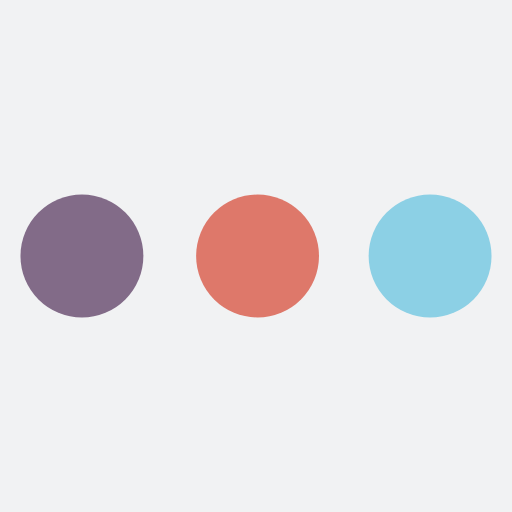
t = 0.00 s
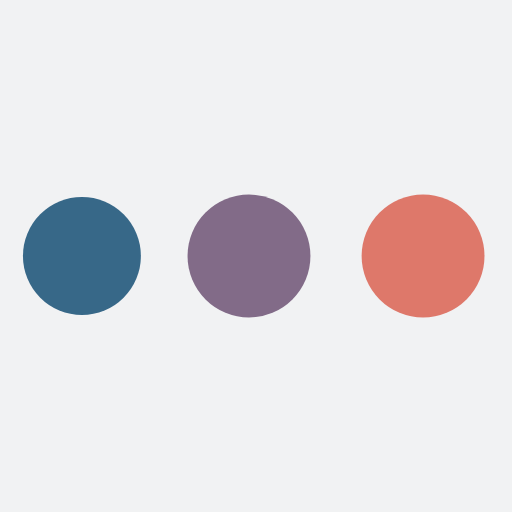
t = 0.49 s
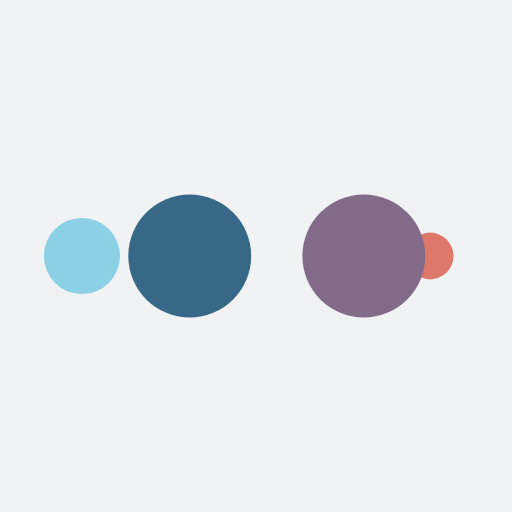
t = 0.82 s
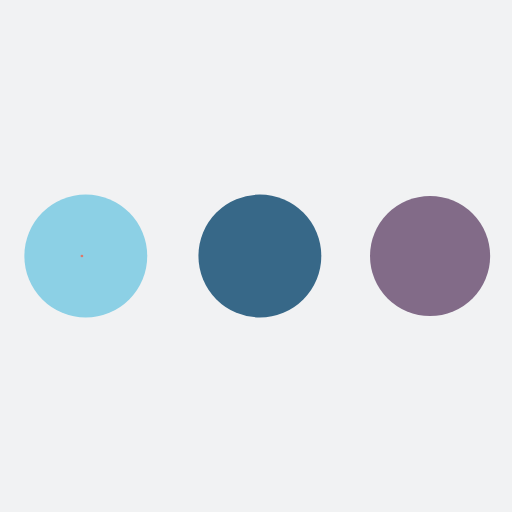
t = 1.32 s
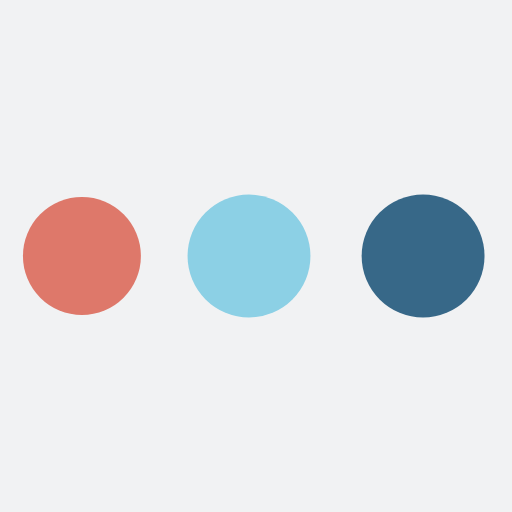
t = 1.81 s
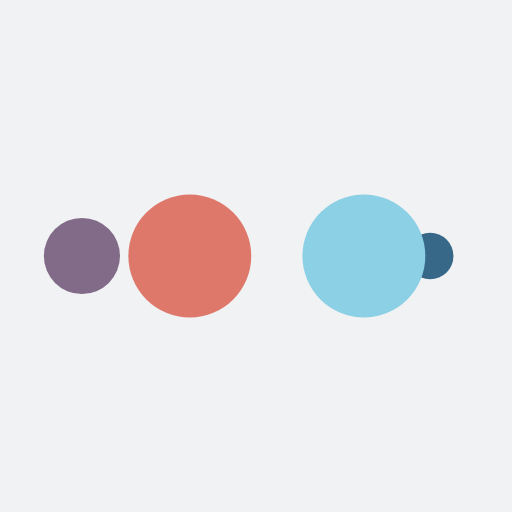
t = 2.14 s

The animated SVG that drew these frames (rendered in a browser with its animation timeline set to each time). Animation: 10 SMIL elements (animate=10); one cycle of 2.63 s, repeats indefinitely.

<?xml version="1.0" encoding="utf-8"?>
<svg xmlns="http://www.w3.org/2000/svg" xmlns:xlink="http://www.w3.org/1999/xlink" style="margin: auto; background: rgb(241, 242, 243) none repeat scroll 0% 0%; display: block; shape-rendering: auto;" width="200px" height="200px" viewBox="0 0 100 100" preserveAspectRatio="xMidYMid">
<circle cx="84" cy="50" r="10" fill="#8cd0e5">
    <animate attributeName="r" repeatCount="indefinite" dur="0.6578947368421053s" calcMode="spline" keyTimes="0;1" values="12;0" keySplines="0 0.5 0.5 1" begin="0s"></animate>
    <animate attributeName="fill" repeatCount="indefinite" dur="2.6315789473684212s" calcMode="discrete" keyTimes="0;0.25;0.5;0.75;1" values="#8cd0e5;#de786a;#826b88;#376888;#8cd0e5" begin="0s"></animate>
</circle><circle cx="16" cy="50" r="10" fill="#8cd0e5">
  <animate attributeName="r" repeatCount="indefinite" dur="2.6315789473684212s" calcMode="spline" keyTimes="0;0.25;0.5;0.75;1" values="0;0;12;12;12" keySplines="0 0.5 0.5 1;0 0.5 0.5 1;0 0.5 0.5 1;0 0.5 0.5 1" begin="0s"></animate>
  <animate attributeName="cx" repeatCount="indefinite" dur="2.6315789473684212s" calcMode="spline" keyTimes="0;0.25;0.5;0.75;1" values="16;16;16;50;84" keySplines="0 0.5 0.5 1;0 0.5 0.5 1;0 0.5 0.5 1;0 0.5 0.5 1" begin="0s"></animate>
</circle><circle cx="50" cy="50" r="10" fill="#376888">
  <animate attributeName="r" repeatCount="indefinite" dur="2.6315789473684212s" calcMode="spline" keyTimes="0;0.25;0.5;0.75;1" values="0;0;12;12;12" keySplines="0 0.5 0.5 1;0 0.5 0.5 1;0 0.5 0.5 1;0 0.5 0.5 1" begin="-0.6578947368421053s"></animate>
  <animate attributeName="cx" repeatCount="indefinite" dur="2.6315789473684212s" calcMode="spline" keyTimes="0;0.25;0.5;0.75;1" values="16;16;16;50;84" keySplines="0 0.5 0.5 1;0 0.5 0.5 1;0 0.5 0.5 1;0 0.5 0.5 1" begin="-0.6578947368421053s"></animate>
</circle><circle cx="84" cy="50" r="10" fill="#826b88">
  <animate attributeName="r" repeatCount="indefinite" dur="2.6315789473684212s" calcMode="spline" keyTimes="0;0.25;0.5;0.75;1" values="0;0;12;12;12" keySplines="0 0.5 0.5 1;0 0.5 0.5 1;0 0.5 0.5 1;0 0.5 0.5 1" begin="-1.3157894736842106s"></animate>
  <animate attributeName="cx" repeatCount="indefinite" dur="2.6315789473684212s" calcMode="spline" keyTimes="0;0.25;0.5;0.75;1" values="16;16;16;50;84" keySplines="0 0.5 0.5 1;0 0.5 0.5 1;0 0.5 0.5 1;0 0.5 0.5 1" begin="-1.3157894736842106s"></animate>
</circle><circle cx="16" cy="50" r="10" fill="#de786a">
  <animate attributeName="r" repeatCount="indefinite" dur="2.6315789473684212s" calcMode="spline" keyTimes="0;0.25;0.5;0.75;1" values="0;0;12;12;12" keySplines="0 0.5 0.5 1;0 0.5 0.5 1;0 0.5 0.5 1;0 0.5 0.5 1" begin="-1.9736842105263157s"></animate>
  <animate attributeName="cx" repeatCount="indefinite" dur="2.6315789473684212s" calcMode="spline" keyTimes="0;0.25;0.5;0.75;1" values="16;16;16;50;84" keySplines="0 0.5 0.5 1;0 0.5 0.5 1;0 0.5 0.5 1;0 0.5 0.5 1" begin="-1.9736842105263157s"></animate>
</circle>
<!-- [ldio] generated by https://loading.io/ --></svg>
